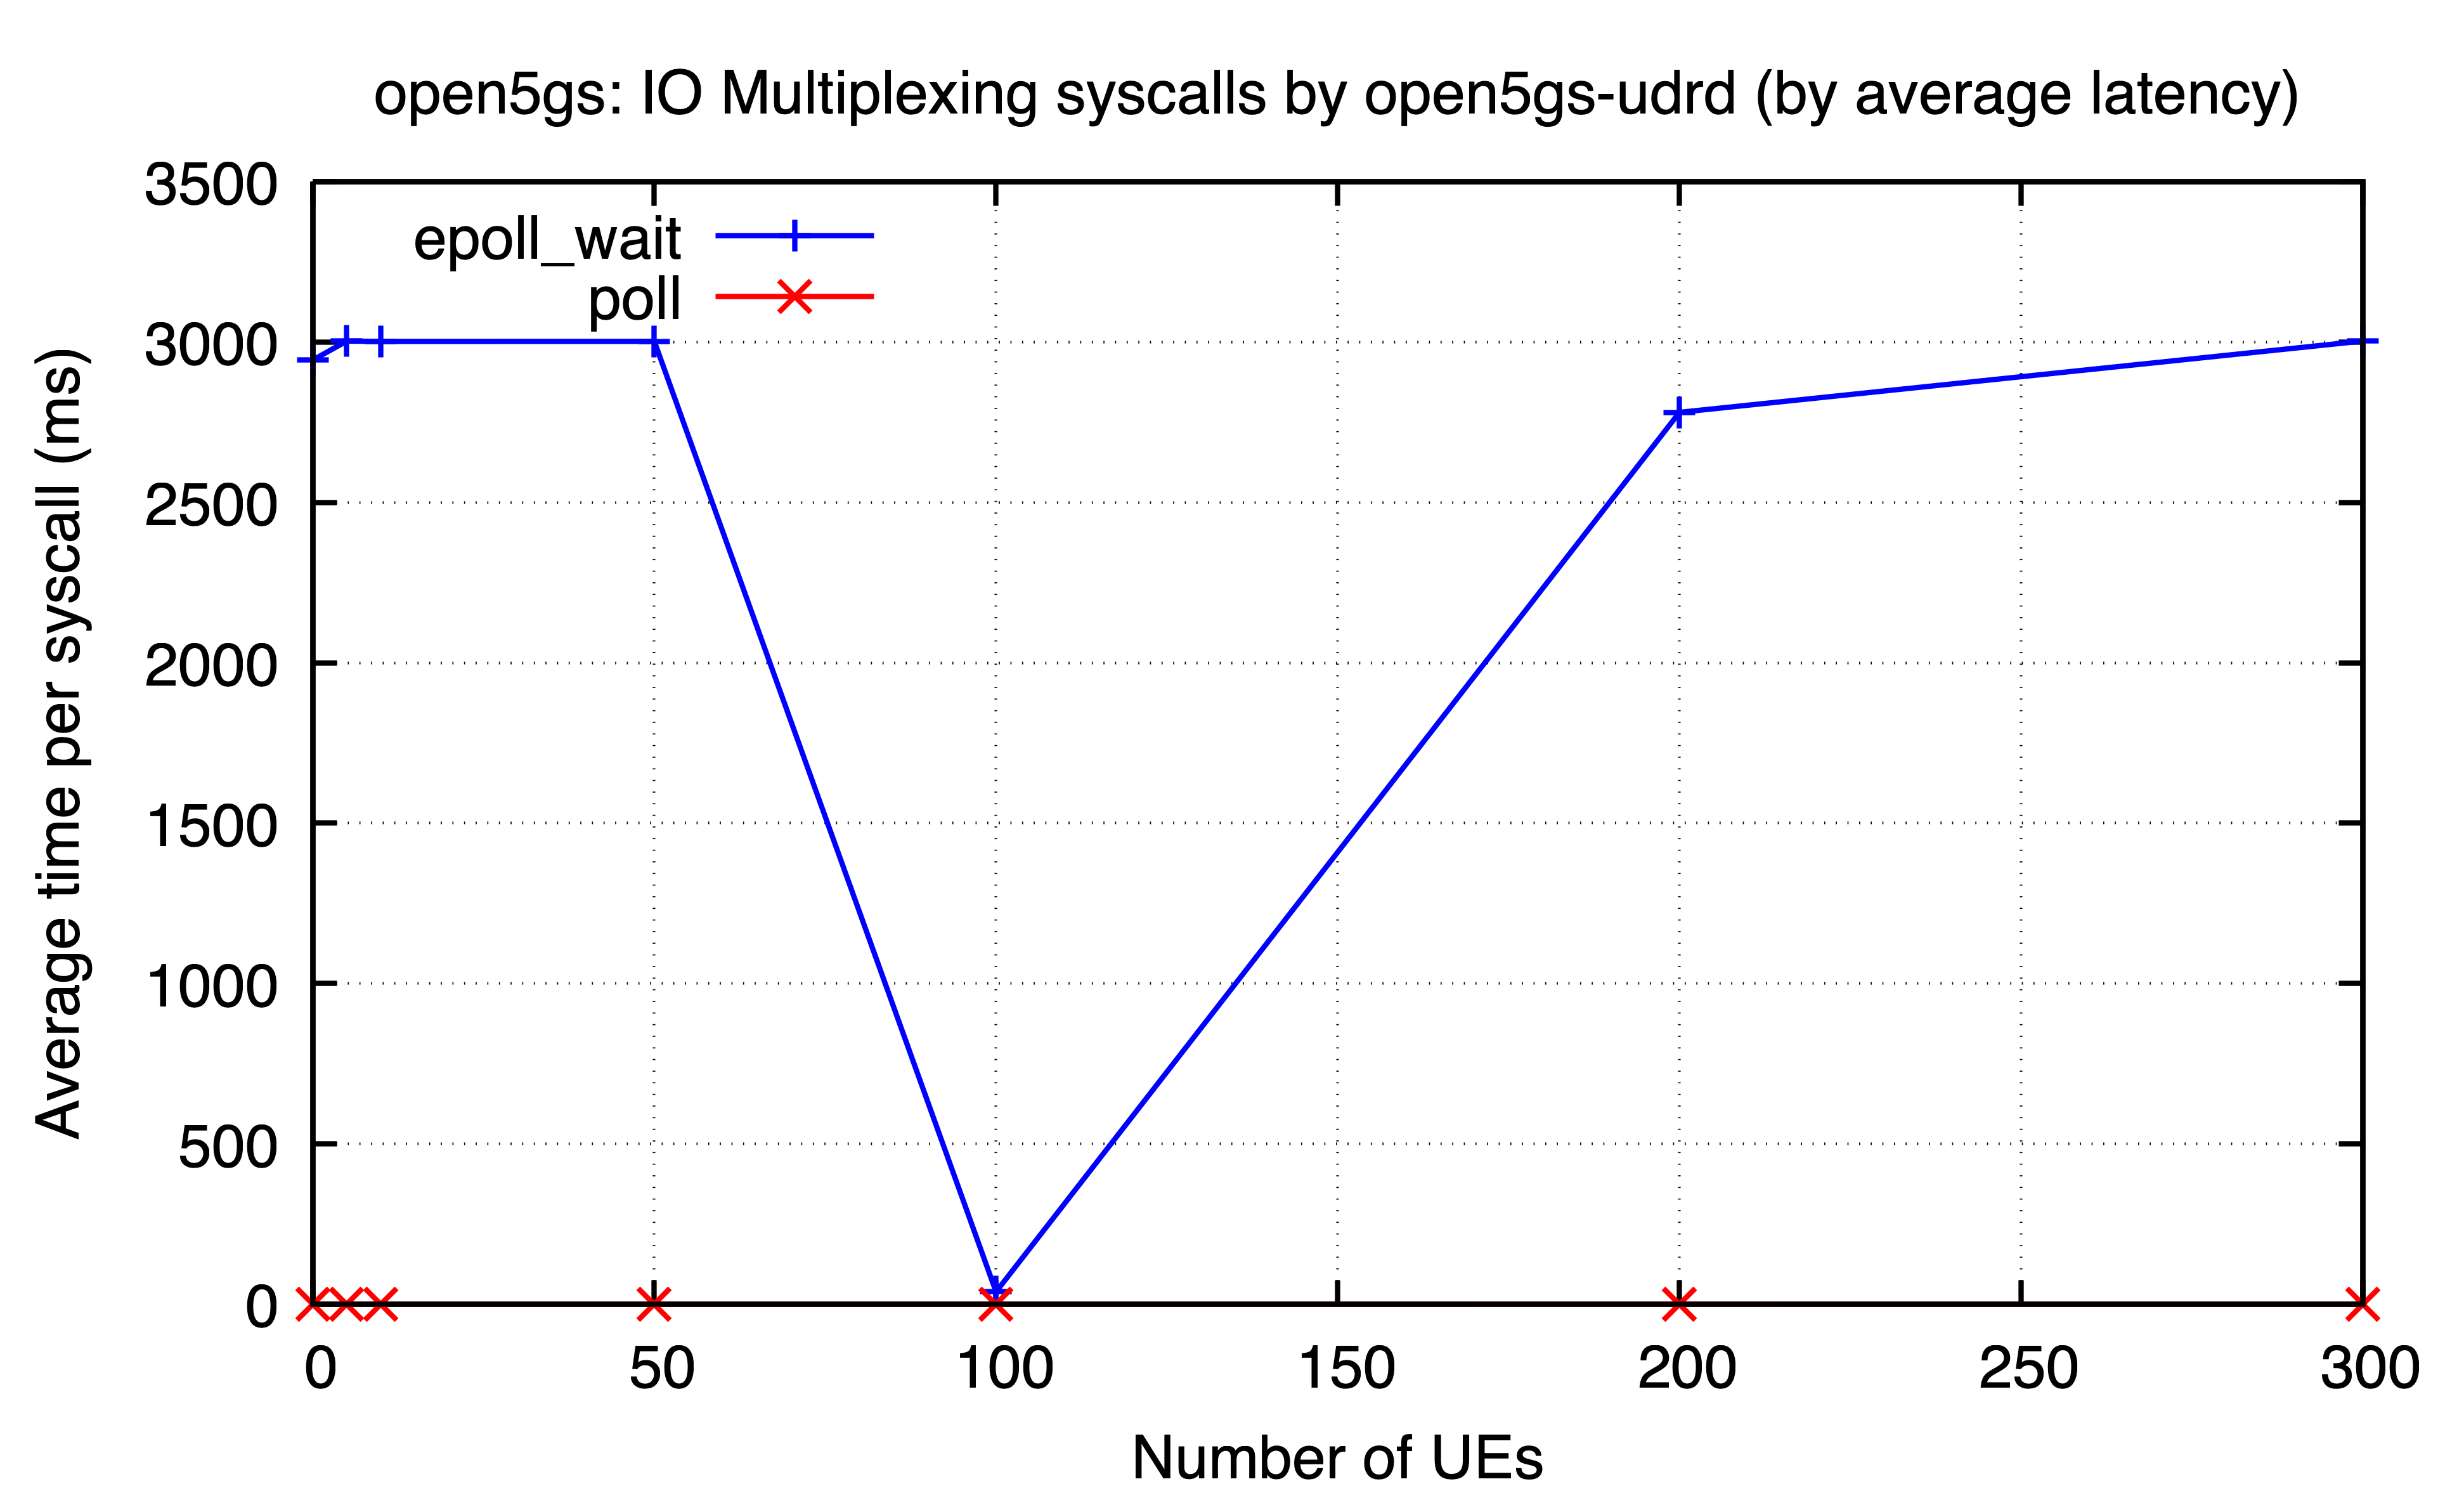

Values plotted in this chart, from the file beside it:
ues, epoll_wait, poll
0, 2943, 0.005937
5, 3003, 0.006055
10, 3002, 0.7414
50, 3002, 0.007374
100, 39.26, 0.00699
200, 2781, 0.9343
300, 3003, 0.005601
